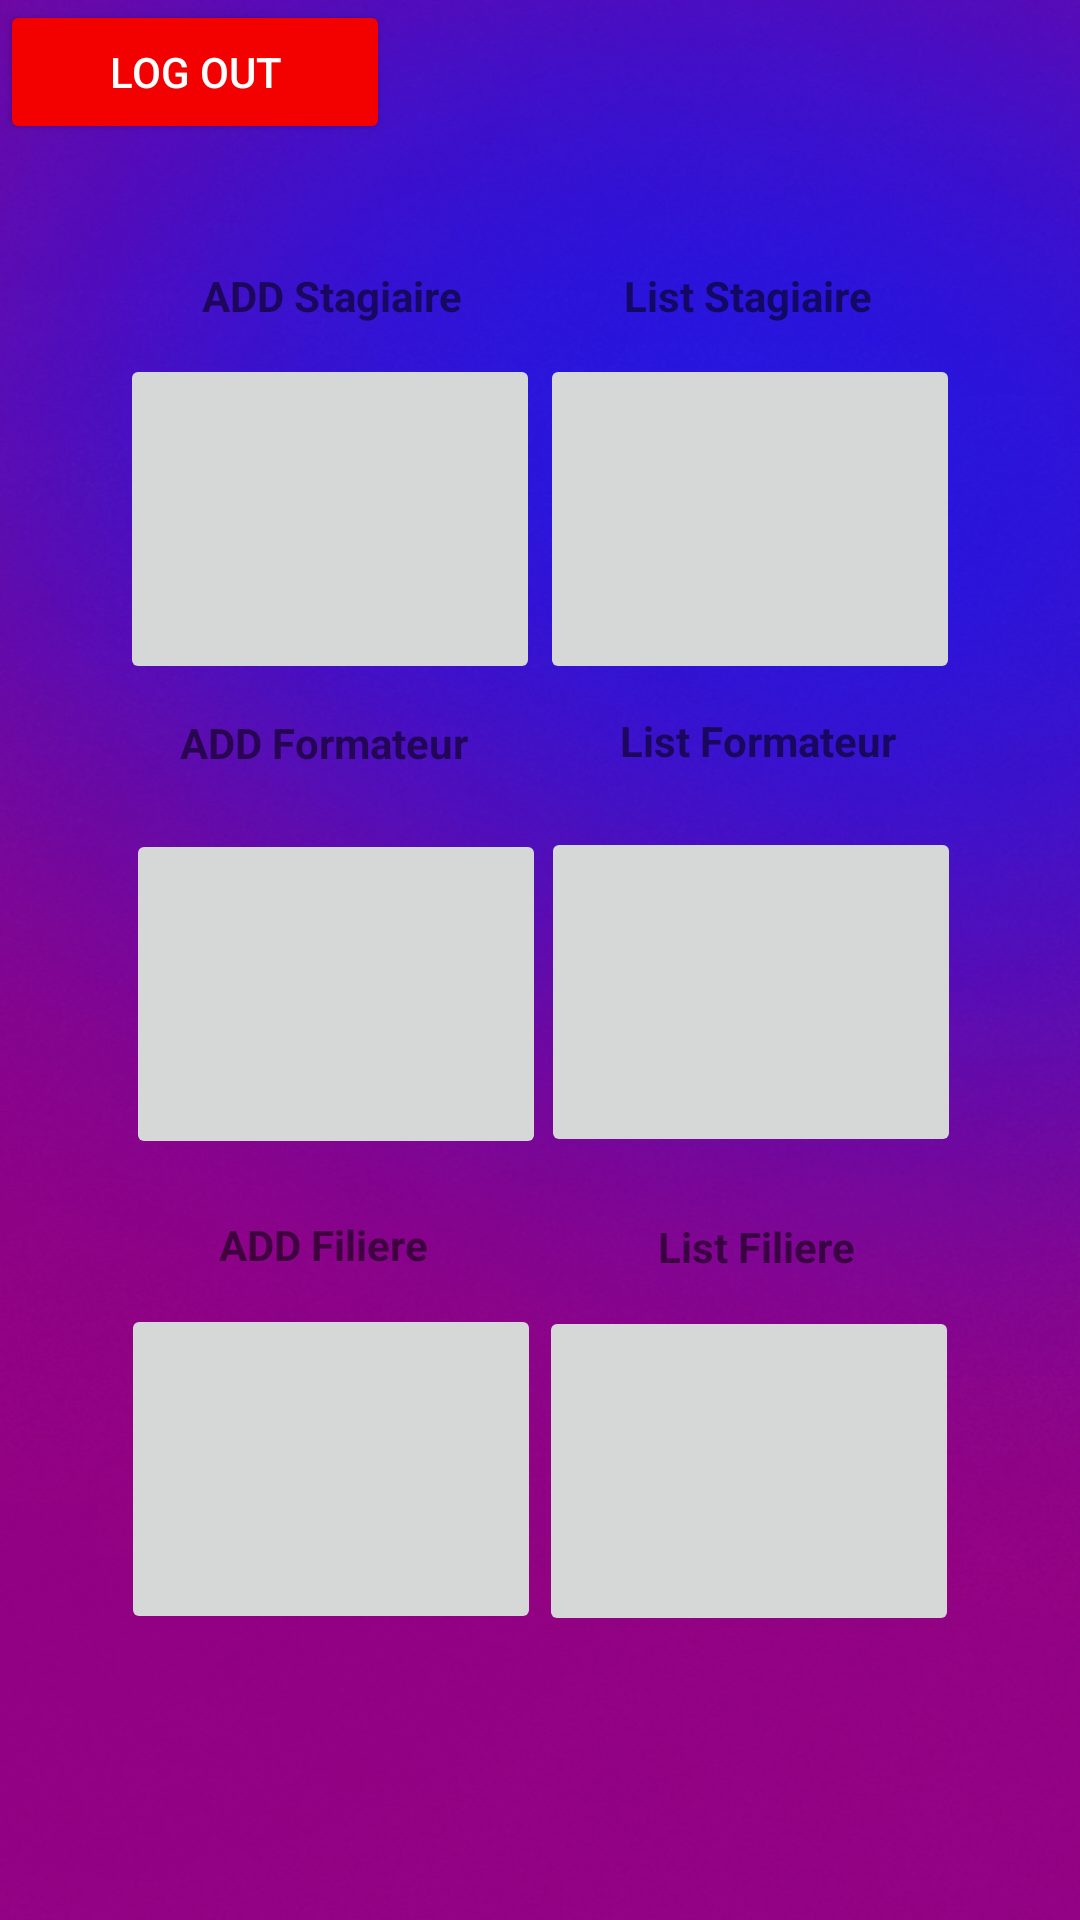

Reconstruct the res/layout file that produces this screen, plus the resources it refers to.
<!-- AndroidManifest.xml: application theme Theme.Gestin_ISTA_3 -->
<!-- res/layout/activity_directeur.xml -->
<?xml version="1.0" encoding="utf-8"?>
<androidx.constraintlayout.widget.ConstraintLayout xmlns:android="http://schemas.android.com/apk/res/android"
    xmlns:app="http://schemas.android.com/apk/res-auto"
    xmlns:tools="http://schemas.android.com/tools"
    android:layout_width="match_parent"
    android:layout_height="match_parent"
    android:background="@drawable/background"
    tools:context=".DirecteurActivity">


    <ImageButton

        android:id="@+id/AddStagiaire"
        android:layout_width="140dp"
        android:layout_height="110dp"
        android:layout_margin="10dp"
        android:layout_weight="1"
        app:layout_constraintBottom_toBottomOf="parent"
        app:layout_constraintEnd_toEndOf="parent"
        app:layout_constraintHorizontal_bias="0.15"
        app:layout_constraintStart_toStartOf="parent"
        app:layout_constraintTop_toTopOf="parent"
        app:layout_constraintVertical_bias="0.212"
        tools:background="@drawable/add1" />

    <ImageButton
        android:id="@+id/ListStagiaire"
        android:layout_width="140dp"
        android:layout_height="110dp"
        android:layout_margin="10dp"
        android:layout_marginStart="16dp"
        android:layout_weight="1"
        app:layout_constraintBottom_toBottomOf="parent"
        app:layout_constraintEnd_toEndOf="parent"
        app:layout_constraintHorizontal_bias="0.85"
        app:layout_constraintStart_toStartOf="parent"
        app:layout_constraintTop_toTopOf="parent"
        app:layout_constraintVertical_bias="0.212"
        tools:background="@drawable/list3" />

    <ImageButton
        android:id="@+id/AddFormateur"
        android:layout_width="140dp"
        android:layout_height="110dp"
        android:layout_margin="10dp"
        android:layout_marginEnd="16dp"
        android:layout_weight="1"
        app:layout_constraintBottom_toBottomOf="parent"
        app:layout_constraintEnd_toEndOf="parent"
        app:layout_constraintHorizontal_bias="0.16"
        app:layout_constraintStart_toStartOf="parent"
        app:layout_constraintTop_toTopOf="parent"
        app:layout_constraintVertical_bias="0.522"
        tools:background="@drawable/undraw_add_information_j2wg" />

    <ImageButton
        android:id="@+id/ListFormateur"
        android:layout_width="140dp"
        android:layout_height="110dp"
        android:layout_margin="10dp"
        android:layout_weight="1"
        app:layout_constraintBottom_toBottomOf="parent"
        app:layout_constraintEnd_toEndOf="parent"
        app:layout_constraintHorizontal_bias="0.852"
        app:layout_constraintStart_toStartOf="parent"
        app:layout_constraintTop_toTopOf="parent"
        app:layout_constraintVertical_bias="0.521"
        tools:background="@drawable/undraw_task_list_6x9d" />

    <ImageButton
        android:id="@+id/AddFiliere"
        android:layout_width="140dp"
        android:layout_height="110dp"
        android:layout_margin="10dp"
        android:layout_weight="1"
        app:layout_constraintBottom_toBottomOf="parent"
        app:layout_constraintEnd_toEndOf="parent"
        app:layout_constraintHorizontal_bias="0.151"
        app:layout_constraintStart_toStartOf="parent"
        app:layout_constraintTop_toTopOf="parent"
        app:layout_constraintVertical_bias="0.833"
        tools:background="@drawable/add2" />

    <ImageButton
        android:id="@+id/ListFiliere"
        android:layout_width="140dp"
        android:layout_height="110dp"
        android:layout_margin="10dp"
        android:layout_weight="1"
        app:layout_constraintBottom_toBottomOf="parent"
        app:layout_constraintEnd_toEndOf="parent"
        app:layout_constraintHorizontal_bias="0.848"
        app:layout_constraintStart_toStartOf="parent"
        app:layout_constraintTop_toTopOf="parent"
        app:layout_constraintVertical_bias="0.834"
        tools:background="@drawable/undraw_chore_list_re_2lq8" />

    <Button
                android:id="@+id/buttonLOGOUT"
                android:layout_width="130dp"
                android:layout_height="wrap_content"
                android:textColor="@color/white"
                android:backgroundTint="#F30000"

                android:text="LOG OUT"
                tools:ignore="MissingConstraints" />

    <TextView
        android:id="@+id/textView"
        android:layout_width="wrap_content"
        android:layout_height="wrap_content"
        android:text="ADD Stagiaire"
        android:textStyle="bold"

        app:layout_constraintBottom_toTopOf="@+id/AddStagiaire"
        app:layout_constraintEnd_toEndOf="parent"
        app:layout_constraintHorizontal_bias="0.246"
        app:layout_constraintStart_toStartOf="parent"
        app:layout_constraintTop_toTopOf="parent"
        app:layout_constraintVertical_bias="0.9" />

    <TextView
        android:id="@+id/textView2"
        android:layout_width="wrap_content"
        android:layout_height="wrap_content"
        android:text="List Stagiaire"
        android:textStyle="bold"

        app:layout_constraintBottom_toTopOf="@+id/ListStagiaire"
        app:layout_constraintEnd_toEndOf="parent"
        app:layout_constraintHorizontal_bias="0.75"
        app:layout_constraintStart_toStartOf="parent"
        app:layout_constraintTop_toTopOf="parent"
        app:layout_constraintVertical_bias="0.9" />

    <TextView
        android:id="@+id/textView3"
        android:layout_width="wrap_content"
        android:layout_height="wrap_content"
        android:layout_marginBottom="24dp"
        android:text="ADD Formateur"
        app:layout_constraintBottom_toTopOf="@+id/AddFormateur"
        app:layout_constraintEnd_toEndOf="parent"
        app:layout_constraintHorizontal_bias="0.227"
        android:textStyle="bold"
        app:layout_constraintStart_toStartOf="parent"
        app:layout_constraintTop_toTopOf="parent"
        app:layout_constraintVertical_bias="1.02" />

    <TextView
        android:id="@+id/textView4"
        android:layout_width="wrap_content"
        android:layout_height="wrap_content"
        android:layout_marginBottom="24dp"
        android:text="List Formateur"
        android:textStyle="bold"

        app:layout_constraintBottom_toTopOf="@+id/ListFormateur"
        app:layout_constraintEnd_toEndOf="parent"
        app:layout_constraintHorizontal_bias="0.771"
        app:layout_constraintStart_toStartOf="parent"
        app:layout_constraintTop_toTopOf="parent"
        app:layout_constraintVertical_bias="1.02" />

    <TextView
        android:id="@+id/textView5"
        android:layout_width="wrap_content"
        android:layout_height="wrap_content"
        android:text="ADD Filiere"
        android:textStyle="bold"

        app:layout_constraintBottom_toTopOf="@+id/AddFiliere"
        app:layout_constraintEnd_toEndOf="parent"
        app:layout_constraintHorizontal_bias="0.252"
        app:layout_constraintStart_toStartOf="parent"
        app:layout_constraintTop_toTopOf="parent"
        app:layout_constraintVertical_bias="0.975" />

    <TextView
        android:id="@+id/textView6"
        android:layout_width="wrap_content"
        android:layout_height="wrap_content"
        android:text="List Filiere"
        android:textStyle="bold"

        app:layout_constraintBottom_toTopOf="@+id/ListFiliere"
        app:layout_constraintEnd_toEndOf="parent"
        app:layout_constraintHorizontal_bias="0.745"
        app:layout_constraintStart_toStartOf="parent"
        app:layout_constraintTop_toTopOf="parent"
        app:layout_constraintVertical_bias="0.975" />


</androidx.constraintlayout.widget.ConstraintLayout>
<!-- resources referenced by this layout -->
<resources>
  <!-- drawable background: jpg bitmap (drawable-v24, 276017 bytes) -->
  <style name="Theme.Gestin_ISTA_3" parent="Theme.MaterialComponents.DayNight.NoActionBar">
          
          <item name="colorPrimary">@color/purple_500</item>
          <item name="colorPrimaryVariant">@color/purple_700</item>
          <item name="colorOnPrimary">@color/white</item>
          
          <item name="colorSecondary">@color/teal_200</item>
          <item name="colorSecondaryVariant">@color/teal_700</item>
          <item name="colorOnSecondary">@color/black</item>
          
          <item name="android:statusBarColor">?attr/colorPrimaryVariant</item>
          
      </style>
  <!-- not gathered from this repository: default colours our renderer supplied (Android Studio template values) -->
  <color name="purple_500">#FF6200EE</color>
  <color name="purple_700">#FF3700B3</color>
  <color name="teal_200">#FF03DAC5</color>
  <color name="teal_700">#FF018786</color>
  <color name="black">#FF000000</color>
  <color name="white">#FFFFFFFF</color>
</resources>
